Dataset: fissura_dataset_augmented (GitHub, Inteli-College/2025-1B-T12-EC06-G01). Classes: fissura retracao, fissura termica.

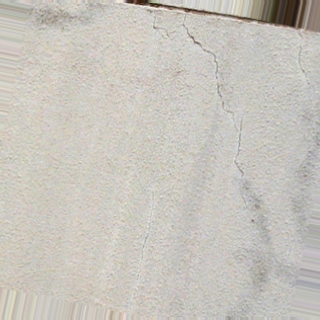
Label: fissura retracao

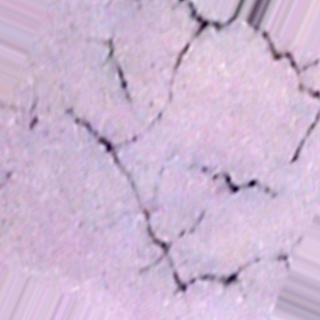
Label: fissura retracao

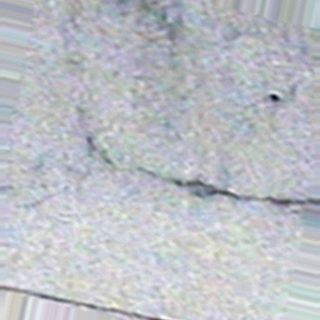
Label: fissura termica

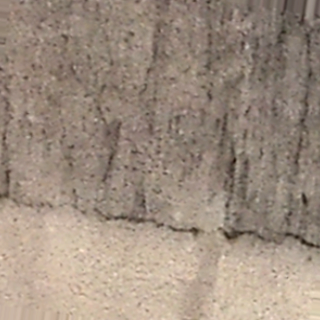
Label: fissura termica

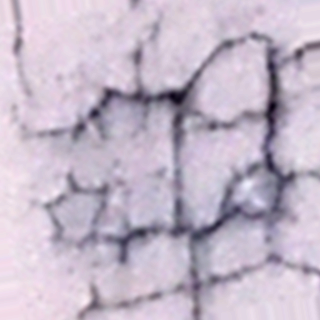
Label: fissura retracao

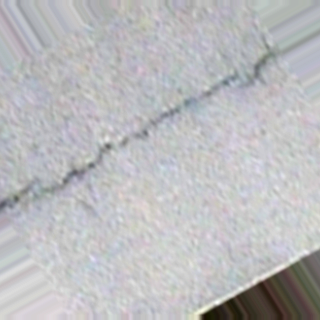
Label: fissura termica
